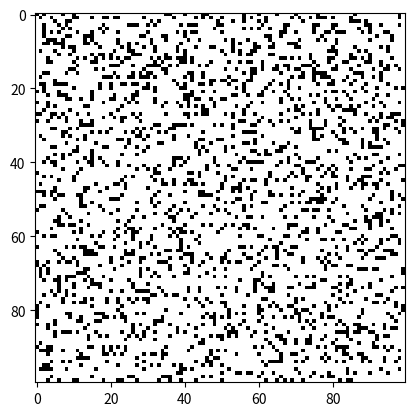

Reproduce this figure in Python.
import numpy as np
import matplotlib.pyplot as plt
from matplotlib.animation import FuncAnimation
import argparse


'''
@Author: wallfacer (Yanhan Zhang)
@Time: 2019/12/30 11:21
'''


class CellsMachine:
    def __init__(self, dim=20, prob=0.2):
        self.dim = dim
        self.prob = 1 - prob
        self.map_matrix = self.map_generate()
        self.img = plt.imshow(self.map_matrix, cmap='gray_r')

    def map_generate(self):
        map_matrix = np.random.random([self.dim, self.dim])
        map_matrix[map_matrix >= self.prob] = 1
        map_matrix[map_matrix < self.prob] = 0
        return map_matrix

    @staticmethod
    def pos_add(pos1, pos2):
        return pos1[0] + pos2[0], pos1[1] + pos2[1]

    def count_neighbor(self, pos):
        relative = [
            [-1, -1], [-1, 0], [-1, 1],
            [0, -1], [0, 1],
            [1, -1], [1, 0], [1, 1]
        ]
        neighbors = 0
        for r in relative:
            cur_neighbor = self.pos_add(r, pos)
            if cur_neighbor[0] in range(self.dim) and cur_neighbor[1] in range(self.dim):
                if self.map_matrix[cur_neighbor[0]][cur_neighbor[1]] == 1:
                    neighbors += 1
        return neighbors

    def iter_step(self, step):
        new_map = np.zeros([self.dim, self.dim])
        for i in range(self.dim):
            for j in range(self.dim):
                if self.map_matrix[i][j] == 1:
                    if self.count_neighbor((i, j)) in (2, 3):
                        new_map[i][j] = 1
                else:
                    if self.count_neighbor((i, j)) == 3:
                        new_map[i][j] = 1
        self.map_matrix = new_map
        self.img.set_data(new_map)
        return self.img

    def text_print_map(self):
        for i in range(self.map_matrix.shape[0]):
            for j in range(self.map_matrix.shape[1]):
                print(int(self.map_matrix[i][j]), end=' ')
            print()
        print()


if __name__ == '__main__':
    parser = argparse.ArgumentParser(description='Conway\'s Life Game')
    parser.add_argument('-d', '--dim', default='100')
    parser.add_argument('-p', '--prob', default='0.2')
    args = parser.parse_args()
    dim = int(args.dim)
    prob = float(args.prob)
    fig, ax = plt.subplots()
    machine = CellsMachine(dim, prob)
    ani = FuncAnimation(fig, machine.iter_step, interval=1)
    plt.show()
